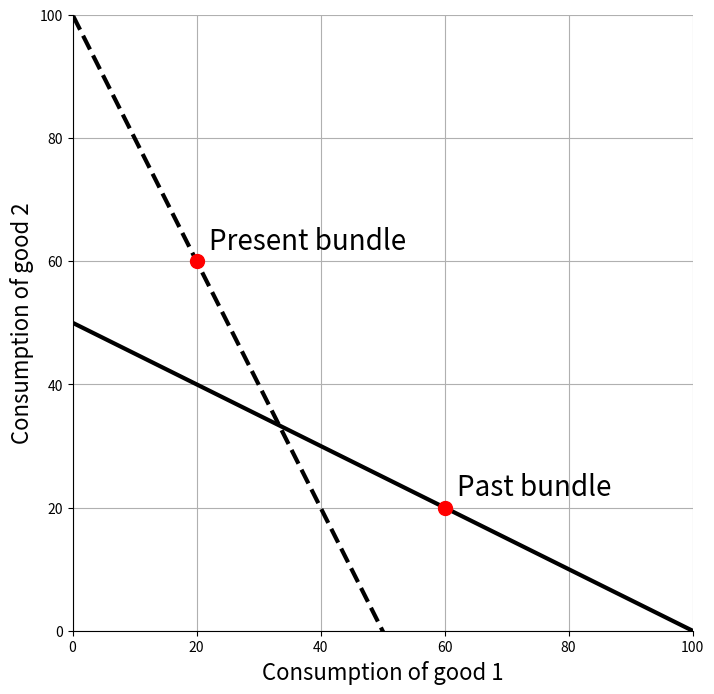

Generate this figure with matplotlib: (Note: this script raises an exception after producing the figure.)
import numpy as np
import matplotlib.pyplot as plt
import os

#############################################
## Define functions
#############################################
def Consumer(p1, p2, I, alpha, theta): # calculate consumer's optimal choices
	power = 1-theta # for convenience
	denom = alpha*(p1**power)+(1-alpha)*(p2**power) # for convenience
	e1 = alpha*(p1**power)/denom # expend share on good 1
	e2 =(1-alpha)*(p2**power)/denom # expend share on good 2
	c1 = (I/p1)*e1 # consumption of good 1
	c2 = (I/p2)*e2 # consumption of good 2
	U = I/(denom**(1/power)) # utility of bundle
	return c1, c2, e1, e2, U

def AvgMarkup(mc1, mc2, mu1, mu2, alpha, theta):
	power = 1 - theta
	a1 = alpha*(mc1*mu1)**(power)
	a2 = (1-alpha)*(mc2*mu2)**(power)
	denom = (1/mu1)*a1/(a1+a2) + (1/mu2)*a2/(a1+a2)
	return 1/denom

def PriceIndex(p1, p2, alpha, theta):
	power = 1 - theta
	return (alpha*(p1**power)+(1-alpha)*(p2**power))**(1/power)

def EndowShare(e1, e2, mu1, mu2): # calculate share of endowment used to produce different goods
	denom = e1/mu1 + e2/mu2
	s1 = (e1/mu1)/denom
	s2 = (e2/mu2)/denom
	return s1, s2

def IndirectShare(s1, s2, mc1, mc2, L, alpha, theta): # calculate utility given endowment shares and marginal costs
	a = (theta-1)/(theta)
	b = 1/theta
	interior = (alpha**b)*((s1/mc1)**a) + ((1-alpha)**b)*((s2/mc2)**a)
	return L*(interior)**(1/a)

def Expenditure(p1, p2, U, alpha, theta): # expenditure function
	power = 1-theta
	return U*((alpha*(p1**power) + (1-alpha)*(p2**power))**(1/power))

def Feasible(mc1, mc2, mu1, mu2, I, alpha, theta): # solve for feasible set given prices, markups
	power = 1-theta
	n = alpha*((mu1*mc1)**power) + (1-alpha)*((mu2*mc2)**power)
	d = alpha*((mu1*mc1)**power)/mu1 + (1-alpha)*((mu2*mc2)**power)/mu2
	return I*n/d

def PPFCurve(c1, mc1, mc2, L): # points along a PPF
	return (L/mc2)-(mc1/mc2)*c1

def BudgetCurve(c1, p1, p2, I): # points along a budget constraint
	return (I/p2)-(p1/p2)*c1

def IndifCurve(c1, U, alpha, theta): # points along an indifference curve
	a = (theta-1)/(theta)
	b = 1/theta
	return ((U**a-(alpha**b)*(c1**a))/((1-alpha)**b))**(1/a)

#############################################
## Set up problem
#############################################
# Set range of x-axis values to graph against
c1 = np.linspace(0.1,150,num=100)

#############################################
## Calculate solutions
#############################################
Old = BudgetCurve(c1,1,2,100)
New = BudgetCurve(c1,2,1,100)

#############################################
## Create figure
#############################################
fig, ax = plt.subplots(figsize=(8,8))

# Main elements
ax.plot(c1, Old, lw=3, color='black') # plot old budget
ax.plot(c1, New, lw=3, color='black', linestyle='--') # plot new budget
ax.plot(60,20,'or',markersize=10) # old bundle
ax.plot(20,60,'or',markersize=10) # old bundle
ax.annotate('Past bundle', xy=(60,20), xytext=(60+2, 20+2), size=20)
ax.annotate('Present bundle', xy=(20,60), xytext=(20+2, 60+2), size=20)
#ax.annotate(r'Slope = $\frac{-U_c(c_1)}{\beta U_c(c_2)}$', xy=(15,120), xytext=(15, 120), size=20)
#ax.annotate(r'Slope = $-(1+r)$', xy=(15,50), xytext=(15, 50), size=20)

# Options
ax.set_xlim(0, 100)
ax.set_ylim(0, 100)
ax.set_xlabel('Consumption of good 1', fontsize=16)
ax.set_ylabel('Consumption of good 2', fontsize=16)
ax.spines['right'].set_visible(False)
ax.spines['top'].set_visible(False)
ax.grid()


# Save
location = os.path.abspath(os.path.dirname(__file__))
path = os.path.join(location, "../Drafts/fig-real-gdp-ambig.eps")
plt.savefig(path, bbox_inches='tight')
